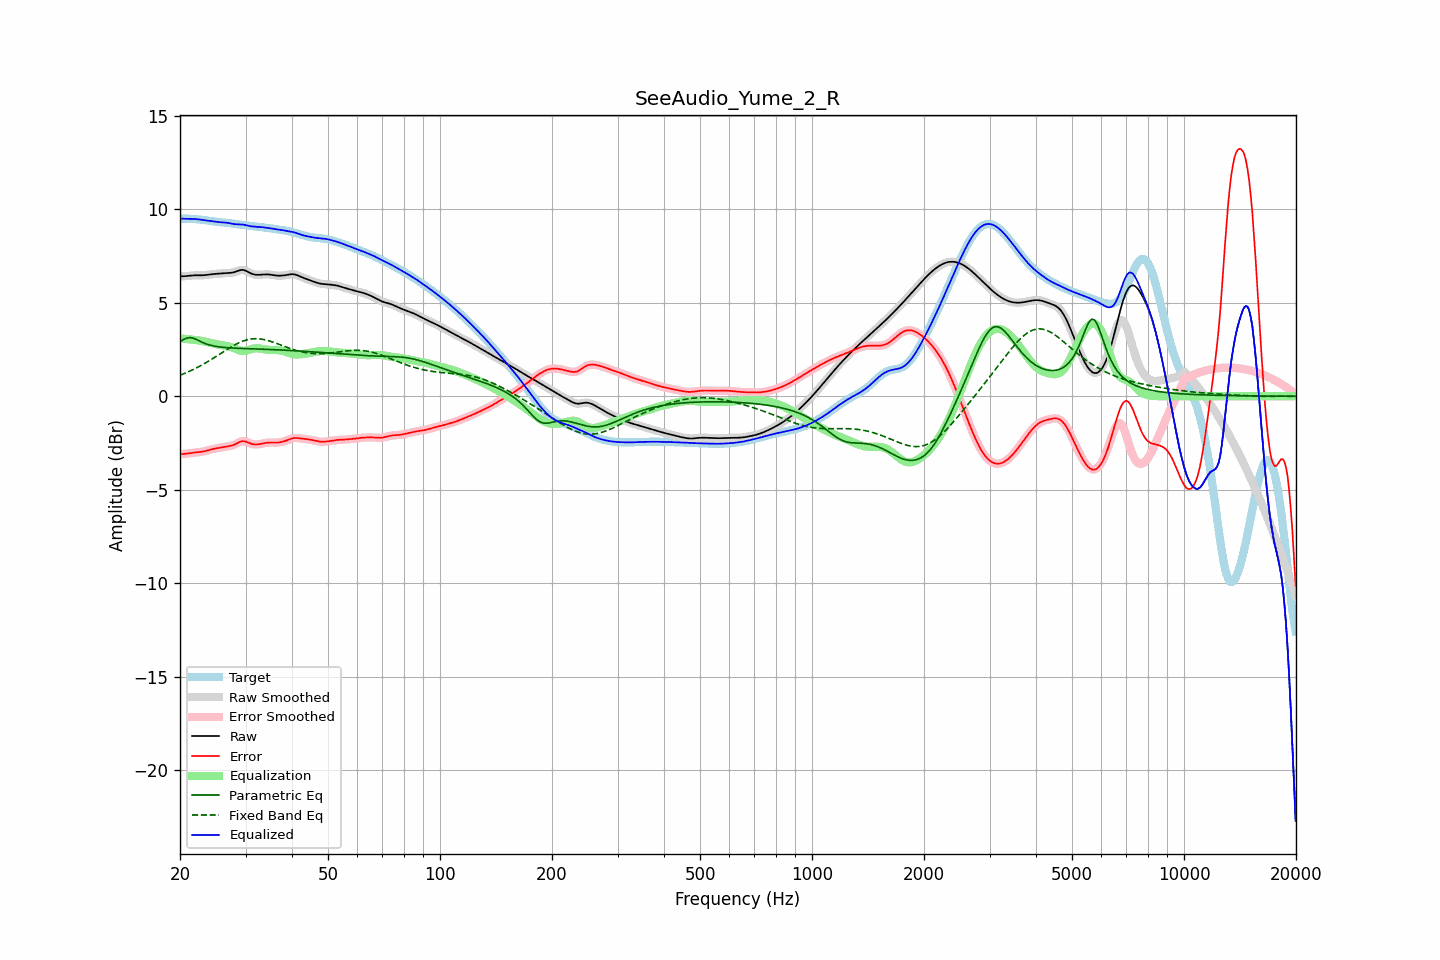

Values plotted in this chart, from the file beside it:
frequency, raw, error, smoothed, error_smoothed, equalization, parametric_eq, fixed_band_eq, equalized_raw, equalized_smoothed, target
20.00, 6.41, -3.09, 6.41, -3.09, 3.09, 2.92, 1.13, 9.51, 9.51, 9.50
20.20, 6.41, -3.09, 6.41, -3.09, 3.09, 2.97, 1.16, 9.50, 9.50, 9.50
20.40, 6.42, -3.08, 6.42, -3.08, 3.08, 3.03, 1.19, 9.50, 9.50, 9.50
20.61, 6.42, -3.08, 6.42, -3.08, 3.07, 3.07, 1.23, 9.49, 9.49, 9.50
20.81, 6.43, -3.07, 6.43, -3.07, 3.06, 3.11, 1.26, 9.49, 9.49, 9.50
21.02, 6.44, -3.06, 6.44, -3.06, 3.05, 3.12, 1.30, 9.49, 9.49, 9.49
21.23, 6.45, -3.04, 6.45, -3.04, 3.04, 3.14, 1.34, 9.49, 9.49, 9.49
21.44, 6.46, -3.03, 6.46, -3.03, 3.03, 3.13, 1.38, 9.49, 9.49, 9.49
21.66, 6.46, -3.02, 6.46, -3.02, 3.02, 3.11, 1.42, 9.49, 9.49, 9.48
21.87, 6.47, -3.01, 6.47, -3.01, 3.01, 3.08, 1.46, 9.48, 9.48, 9.48
22.09, 6.47, -3.00, 6.47, -3.00, 3.00, 3.05, 1.51, 9.47, 9.47, 9.47
22.31, 6.47, -2.99, 6.47, -2.99, 2.99, 3.00, 1.55, 9.46, 9.46, 9.46
22.54, 6.47, -2.98, 6.47, -2.98, 2.98, 2.96, 1.60, 9.45, 9.45, 9.45
22.76, 6.47, -2.97, 6.47, -2.97, 2.97, 2.92, 1.64, 9.44, 9.44, 9.44
22.99, 6.47, -2.96, 6.47, -2.96, 2.95, 2.88, 1.69, 9.43, 9.43, 9.43
23.22, 6.48, -2.94, 6.48, -2.94, 2.94, 2.84, 1.74, 9.41, 9.41, 9.42
23.45, 6.48, -2.92, 6.48, -2.92, 2.92, 2.81, 1.79, 9.40, 9.40, 9.41
23.69, 6.50, -2.90, 6.50, -2.90, 2.90, 2.78, 1.84, 9.39, 9.39, 9.39
23.92, 6.51, -2.87, 6.51, -2.87, 2.88, 2.75, 1.89, 9.38, 9.38, 9.38
24.16, 6.52, -2.85, 6.52, -2.85, 2.85, 2.73, 1.94, 9.37, 9.37, 9.37
24.40, 6.53, -2.83, 6.53, -2.83, 2.83, 2.71, 2.00, 9.36, 9.36, 9.36
24.65, 6.54, -2.81, 6.54, -2.81, 2.81, 2.69, 2.05, 9.35, 9.35, 9.35
24.89, 6.54, -2.79, 6.54, -2.79, 2.80, 2.67, 2.11, 9.34, 9.34, 9.34
25.14, 6.55, -2.78, 6.55, -2.78, 2.78, 2.66, 2.16, 9.33, 9.33, 9.33
25.39, 6.55, -2.76, 6.55, -2.76, 2.76, 2.65, 2.22, 9.32, 9.32, 9.32
25.65, 6.56, -2.75, 6.56, -2.75, 2.75, 2.63, 2.27, 9.31, 9.31, 9.31
25.91, 6.57, -2.73, 6.57, -2.73, 2.73, 2.62, 2.33, 9.30, 9.30, 9.30
26.16, 6.58, -2.72, 6.58, -2.72, 2.72, 2.62, 2.38, 9.30, 9.30, 9.29
26.43, 6.58, -2.70, 6.58, -2.70, 2.71, 2.61, 2.44, 9.29, 9.29, 9.28
26.69, 6.59, -2.69, 6.59, -2.69, 2.69, 2.60, 2.49, 9.28, 9.28, 9.28
26.96, 6.59, -2.67, 6.59, -2.67, 2.67, 2.59, 2.55, 9.27, 9.27, 9.27
27.23, 6.60, -2.66, 6.60, -2.66, 2.65, 2.59, 2.60, 9.25, 9.25, 9.26
27.50, 6.61, -2.64, 6.61, -2.64, 2.63, 2.58, 2.65, 9.23, 9.23, 9.25
27.77, 6.62, -2.61, 6.62, -2.61, 2.60, 2.58, 2.70, 9.22, 9.22, 9.23
28.05, 6.64, -2.58, 6.65, -2.58, 2.56, 2.57, 2.75, 9.20, 9.21, 9.22
28.33, 6.68, -2.53, 6.68, -2.53, 2.52, 2.57, 2.79, 9.20, 9.20, 9.21
28.62, 6.71, -2.49, 6.71, -2.49, 2.49, 2.57, 2.84, 9.19, 9.19, 9.20
28.90, 6.74, -2.45, 6.73, -2.45, 2.46, 2.56, 2.87, 9.19, 9.19, 9.18
29.19, 6.75, -2.42, 6.75, -2.42, 2.44, 2.56, 2.91, 9.19, 9.19, 9.17
29.48, 6.76, -2.40, 6.76, -2.40, 2.43, 2.55, 2.95, 9.19, 9.18, 9.16
29.78, 6.74, -2.41, 6.74, -2.40, 2.43, 2.55, 2.98, 9.17, 9.17, 9.15
30.08, 6.71, -2.42, 6.71, -2.42, 2.44, 2.55, 3.00, 9.15, 9.15, 9.14
30.38, 6.67, -2.46, 6.67, -2.46, 2.46, 2.55, 3.03, 9.13, 9.13, 9.13
30.68, 6.62, -2.49, 6.62, -2.49, 2.49, 2.54, 3.04, 9.11, 9.11, 9.12
30.99, 6.58, -2.53, 6.58, -2.53, 2.51, 2.54, 3.06, 9.09, 9.09, 9.11
31.30, 6.54, -2.56, 6.54, -2.56, 2.54, 2.54, 3.07, 9.08, 9.08, 9.10
31.61, 6.52, -2.57, 6.52, -2.57, 2.56, 2.53, 3.08, 9.07, 9.07, 9.09
31.93, 6.50, -2.58, 6.50, -2.58, 2.57, 2.53, 3.08, 9.07, 9.07, 9.08
32.24, 6.50, -2.58, 6.50, -2.58, 2.57, 2.53, 3.08, 9.06, 9.06, 9.07
32.57, 6.50, -2.57, 6.50, -2.56, 2.56, 2.52, 3.07, 9.06, 9.06, 9.06
32.89, 6.50, -2.55, 6.50, -2.55, 2.55, 2.52, 3.07, 9.05, 9.05, 9.05
33.22, 6.51, -2.53, 6.51, -2.53, 2.53, 2.52, 3.05, 9.04, 9.04, 9.04
33.55, 6.52, -2.51, 6.51, -2.51, 2.52, 2.51, 3.04, 9.03, 9.03, 9.03
33.89, 6.52, -2.50, 6.52, -2.50, 2.50, 2.51, 3.02, 9.02, 9.02, 9.02
34.23, 6.52, -2.49, 6.52, -2.49, 2.49, 2.51, 3.00, 9.01, 9.01, 9.00
34.57, 6.52, -2.48, 6.52, -2.48, 2.48, 2.50, 2.97, 9.00, 9.00, 8.99
34.92, 6.51, -2.47, 6.51, -2.47, 2.48, 2.50, 2.95, 8.99, 8.99, 8.98
35.27, 6.49, -2.47, 6.49, -2.47, 2.48, 2.50, 2.92, 8.97, 8.97, 8.97
35.62, 6.48, -2.48, 6.48, -2.48, 2.48, 2.49, 2.89, 8.96, 8.96, 8.96
35.97, 6.47, -2.48, 6.47, -2.48, 2.48, 2.49, 2.86, 8.94, 8.94, 8.95
... 635 more rows
